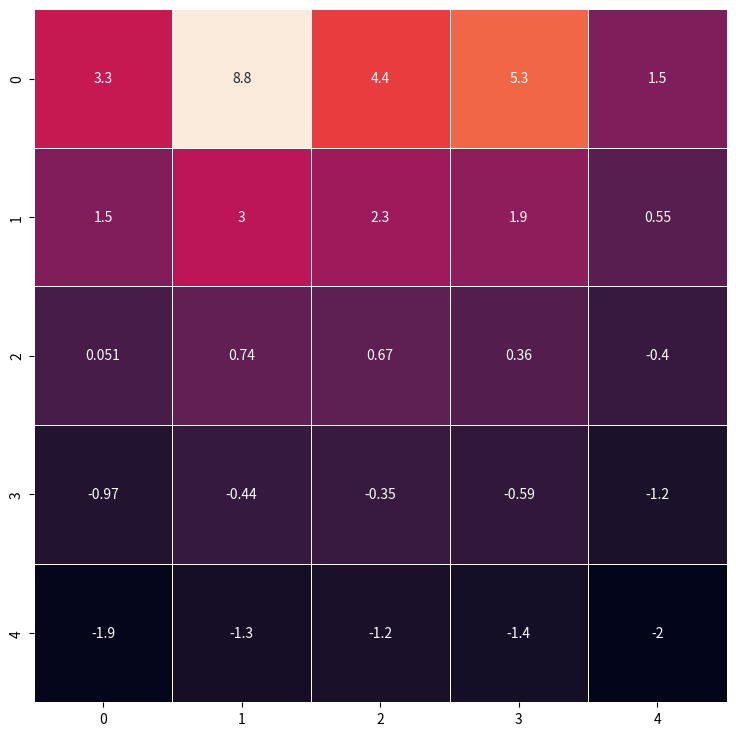

Reproduce this figure in Python. (Note: this script raises an exception after producing the figure.)
#!/usr/bin/env python
# coding: utf-8

# In[20]:


import numpy as np
import seaborn as sns
import matplotlib
from matplotlib import pyplot as plt


# In[21]:


grid_size = 5
transitions = [[0,-1],[-1,0],[0,1],[1,0]]  # west, north, east, south

gamma = 0.9


# In[22]:


A = [0, 1]
B = [0, 3]

A_prime = [4, 1]
B_prime = [2, 3]


# In[23]:


def move(state, action):
    if state == A:
        return A_prime, 10
    if state == B:
        return B_prime, 5

    s_prime = (np.array(state) + action).tolist()
    x, y = s_prime
    if x < 0 or x >= grid_size or y < 0 or y >= grid_size:
        R_t = -1.0
        s_prime = state
    else:
        R_t = 0
    return s_prime, R_t


# In[29]:


def uniform():
    value = np.zeros((grid_size, grid_size))
    while True:
        val_prime = np.zeros_like(value)
        for i in range(grid_size):
            for j in range(grid_size):
                for action in transitions:
                    (i_next, j_next), R_t = move([i, j], action)
                    val_prime[i, j] += 0.25 * (R_t + gamma * value[i_next, j_next])
        if np.sum(np.abs(value - val_prime)) < .001:
            fig, ax = plt.subplots(figsize=(13, 9))
            ax = sns.heatmap(val_prime, annot=True, square=True, linewidths=0.5, cbar=False)
            ax.set_ylim([5,0])
            fig.savefig('../figures/p3_part1.png')
            plt.close()
            break
        value = val_prime


# In[30]:


def non_uniform():
    value = np.zeros((grid_size, grid_size))
    while True:
        val_prime = np.zeros_like(value)
        for i in range(grid_size):
            for j in range(grid_size):
                for action in transitions:
                    (i_next, j_next), R_t = move([i, j], action)
                    if action == 1:
                        val_prime[i, j] += 0.7 * (R_t + gamma * value[i_next, j_next])
                    else: 
                        val_prime[i, j] += 0.1 * (R_t + gamma * value[i_next, j_next])
        if np.sum(np.abs(value - val_prime)) < .001:
            fig, ax = plt.subplots(figsize=(13, 9))
            ax = sns.heatmap(val_prime, annot=True, square=True, linewidths=0.5, cbar=False)
            ax.set_ylim([5,0])
            fig.savefig('../figures/p3_part2.png')
            plt.close()
            break
        value = val_prime


# In[34]:


def non_uniform_2():
    value = np.zeros((grid_size, grid_size))
    while True:
        val_prime = np.zeros_like(value)
        for i in range(grid_size):
            for j in range(grid_size):
                for action in transitions:
                    (i_next, j_next), R_t = move([i, j], action)
                    if action == 1:
                        val_prime[i, j] += 0.4 * (R_t + gamma * value[i_next, j_next])
                    elif action == 3:
                        val_prime[i, j] += 0.4 * (R_t + gamma * value[i_next, j_next])
                    else:
                        val_prime[i, j] += 0.2 * (R_t + gamma * value[i_next, j_next])
        if np.sum(np.abs(value - val_prime)) < .001:
            fig, ax = plt.subplots(figsize=(13, 9))
            ax = sns.heatmap(val_prime, annot=True, square=True, linewidths=0.5, cbar=False)
            ax.set_ylim([5,0])
            fig.savefig('../figures/p3_part3.png')
            plt.close()
            break
        value = val_prime


# In[32]:


def value_iter():
    value = np.zeros((grid_size, grid_size))
    while True:
        val_prime = np.zeros_like(value)
        for i in range(grid_size):
            for j in range(grid_size):
                values = []
                for action in transitions:
                    (i_next, j_next), R_t = move([i, j], action)
                    values.append(R_t + gamma * value[i_next, j_next])
                val_prime[i, j] = np.max(values)
        if np.sum(np.abs(val_prime - value)) < .001:
            fig, ax = plt.subplots(figsize=(13, 9))
            ax = sns.heatmap(val_prime, annot=True, square=True, linewidths=0.5, cbar=False)
            ax.set_ylim([5,0])
            fig.savefig('../figures/p3_part4.png')
            plt.close()
            break
        value = val_prime


# In[35]:


if __name__ == '__main__':
    uniform()
    non_uniform()
    non_uniform_2()
    value_iter()


# In[ ]:




